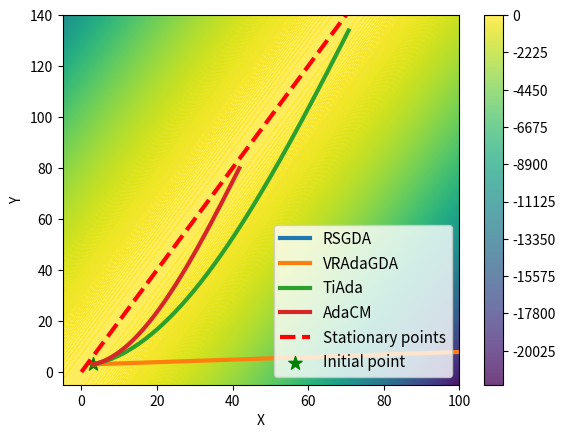

Write Python code to recreate this figure.
import numpy as np
import matplotlib.pyplot as plt
from mpl_toolkits.mplot3d import Axes3D
import math
import matplotlib.ticker as ticker


def add_arrow(
    line, position=None, direction="right", start_ind=10, size=20, color=None
):
    """
    添加箭头到线上
    :param line: Line2D对象
    :param position: 箭头的位置
    :param direction: 'left'或'right'
    :param size: 箭头的大小
    :param color: 箭头的颜色，如果没有给出，则使用线的颜色
    """
    if color is None:
        color = line.get_color()

    xdata = line.get_xdata()
    ydata = line.get_ydata()

    # 将start_ind设置为第100个点（注意：数组索引从0开始，所以第100个点是索引99）
    start_ind = start_ind
    if direction == "right":
        end_ind = start_ind + 1
    else:
        end_ind = start_ind - 1

    line.axes.annotate(
        "",
        xytext=(xdata[start_ind], ydata[start_ind]),  # 使用起始位置作为箭头的起始位置
        xy=(xdata[end_ind], ydata[end_ind]),  # 箭头指向的点
        arrowprops=dict(arrowstyle="->", color=color, linewidth=2.3),  # 加粗的箭头
        size=size,
        color=color,
    )


def f(x, y):
    return -0.5 * y**2 + 2 * x * y - 0.5 * 2**2 * x**2


def df_dx(x, y):
    return 2 * y - 2**2 * x


def df_dy(x, y, L):
    return L * x - y


def grad(x, y, scale1=0.001, scale2=0.001):
    dx = 2 * y - 2**2 * x + np.random.normal(loc=0, scale=scale1)
    dy = 2 * x - y + np.random.normal(loc=0, scale=scale2)
    return np.array([dx, dy])


#
def TiAda(
    x,
    y,
    lr_x,
    lr_y,
    alpha,
    beta,
    x_log,
    y_log,
    true_grad_x,
    epoch,
    grad_func,
    df_dx_func,
):
    cache = np.zeros_like([x, y])
    for _ in range(epoch):
        g = grad_func(x_log[-1], y_log[-1])
        cache += g**2
        x_log.append(x_log[-1] - lr_x / max(cache[0], cache[1]) ** alpha * g[0])
        y_log.append(y_log[-1] + lr_y / cache[1] ** beta * g[1])
        true_grad_x.append(abs(df_dx_func(x_log[-1], y_log[-1])))


# def ours(lr_x, lr_y, x_log, y_log, true_grad_x, epoch, grad_func, df_dx_func):
#     g = grad_func(x_log[-1], y_log[-1])
#     v_list = [g[0]]
#     w_list = [g[1]]
#     eta_x_item = 0
#     eta_y_item = 0
#     sum_x_grad = g[0] ** 2
#     sum_y_grad = g[1] ** 2
#     for _ in range(epoch):
#         beta_t = 1 / (1 + max(sum_x_grad, sum_y_grad)) ** (2/3)
#         eta_x_item += v_list[-1] ** 2 / beta_t
#         eta_y_item += w_list[-1] ** 2 / beta_t
#         eta_x = 1 / eta_x_item ** (0.3)
#         eta_y = 1 / eta_y_item ** (1e-4)
#
#         x_log.append(x_log[-1] - lr_x * max(eta_x, eta_y) * v_list[-1])
#         y_log.append(y_log[-1] + lr_y * eta_y * w_list[-1])
#         g_t = grad_func(x_log[-2], y_log[-2])
#         g_t_1 = grad_func(x_log[-1], y_log[-1])
#
#         v_list.append(g_t_1[0] + (1 - beta_t) * (v_list[-1] - g_t[0]))
#         w_list.append(g_t_1[1] + (1 - beta_t) * (w_list[-1] - g_t[1]))
#         sum_x_grad += g_t_1[0] ** 2
#         sum_y_grad += g_t_1[1] ** 2
#         true_grad_x.append(abs(df_dx_func(x_log[-1], y_log[-1])))


def ours(lr_x, lr_y, x_log, y_log, true_grad_x, epoch, grad_func, df_dx_func):
    g = grad_func(x_log[-1], y_log[-1])
    v_list = [g[0]]
    w_list = [g[1]]
    eta_x_item = 0
    eta_y_item = 0
    sum_x_grad = g[0] ** 2
    sum_y_grad = g[1] ** 2
    for _ in range(epoch):
        beta_t = 1 / (1 + max(sum_x_grad, sum_y_grad)) ** (2 / 3)
        eta_x_item += v_list[-1] ** 2 / beta_t
        eta_y_item += w_list[-1] ** 2 / beta_t

        x_log.append(
            x_log[-1] - lr_x / max(eta_x_item, eta_y_item) ** (0.3) * v_list[-1]
        )
        y_log.append(y_log[-1] + lr_y / eta_y_item ** (0.15) * w_list[-1])
        g_t = grad_func(x_log[-2], y_log[-2])
        g_t_1 = grad_func(x_log[-1], y_log[-1])

        v_list.append(g_t_1[0] + (1 - beta_t) * (v_list[-1] - g_t[0]))
        w_list.append(g_t_1[1] + (1 - beta_t) * (w_list[-1] - g_t[1]))
        sum_x_grad += g_t_1[0] ** 2
        sum_y_grad += g_t_1[1] ** 2
        true_grad_x.append(abs(df_dx_func(x_log[-1], y_log[-1])))


def RSGDA(
    lr_x, lr_y, beta_x, beta_y, x_log, y_log, true_grad_x, epoch, grad_func, df_dx_func
):
    g = grad_func(x_log[-1], y_log[-1])
    v_list = [g[0]]
    w_list = [g[1]]
    for i in range(epoch):
        eta_t_x = lr_x / (8 + i) ** (1 / 3)
        eta_t_y = lr_y / (8 + i) ** (1 / 3)
        x_log.append(x_log[-1] - eta_t_x * v_list[-1])
        y_log.append(y_log[-1] + eta_t_y * w_list[-1])

        g_t = grad_func(x_log[-2], y_log[-2])
        g_t_1 = grad_func(x_log[-1], y_log[-1])
        beta_x_t = beta_x * eta_t_x**2
        beta_y_t = beta_y * eta_t_y**2
        v_list.append(g_t_1[0] + (1 - beta_x_t) * (v_list[-1] - g_t[0]))
        w_list.append(g_t_1[1] + (1 - beta_y_t) * (w_list[-1] - g_t[1]))
        true_grad_x.append(abs(df_dx_func(x_log[-1], y_log[-1])))


def VRAdaGDA(
    lr_x, lr_y, beta_x, beta_y, x_log, y_log, true_grad_x, epoch, grad_func, df_dx_func
):

    g = grad_func(x_log[-1], y_log[-1])
    v_list = [g[0]]
    w_list = [g[1]]
    a_x = g[0] ** 2 * 0.1
    a_y = g[1] ** 2 * 0.1
    for i in range(epoch):
        eta_t_x = lr_x / (8 + i) ** (1 / 3)
        eta_t_y = lr_y / (8 + i) ** (1 / 3)
        x_log.append(x_log[-1] - eta_t_x * (np.sqrt(a_x) + 1e-10) * v_list[-1])
        y_log.append(y_log[-1] + eta_t_y * (np.sqrt(a_y) + 1e-10) * w_list[-1])

        g_t = grad_func(x_log[-2], y_log[-2])
        g_t_1 = grad_func(x_log[-1], y_log[-1])

        beta_x_t = beta_x * eta_t_x**2
        beta_y_t = beta_y * eta_t_y**2

        v_list.append(g_t_1[0] + (1 - beta_x_t) * (v_list[-1] - g_t[0]))
        w_list.append(g_t_1[1] + (1 - beta_y_t) * (w_list[-1] - g_t[1]))

        a_x = 0.9 * a_x + 0.1 * g_t_1[0] ** 2
        a_y = 0.9 * a_y + 0.1 * g_t_1[1] ** 2
        true_grad_x.append(abs(df_dx_func(x_log[-1], y_log[-1])))


# 起始位置

xs = np.array([3.0])
ys = np.array([3.0])
# 记录轨迹

TiAda_x_log = [xs]
TiAda_y_log = [ys]


ours_x_log = [xs]
ours_y_log = [ys]

RSGDA_x_log = [xs]
RSGDA_y_log = [ys]

VRAdaGDA_x_log = [xs]
VRAdaGDA_y_log = [ys]

TiAda_true_grad_x = []
ours_true_grad_x = []
RSGDA_true_grad_x = []
VRAda_true_grad_x = []

RSGDA_x_logs = []
RSGDA_y_logs = []
RSGDA_true_grad_xs = []

VRAdaGDA_x_logs = []
VRAdaGDA_y_logs = []
VRAdaGDA_true_grad_xs = []


epoch = 1000
TiAda(
    xs,
    ys,
    4,
    0.8,
    0.6,
    0.4,
    TiAda_x_log,
    TiAda_y_log,
    TiAda_true_grad_x,
    epoch,
    grad,
    df_dx,
)
ours(0.6, 0.12, ours_x_log, ours_y_log, ours_true_grad_x, epoch, grad, df_dx)
# RSGDA(0.01, 0.002, 512, 512, RSGDA_x_log, RSGDA_y_log, RSGDA_true_grad_x,   epoch, grad, df_dx)


VRAdaGDA(
    0.001,
    0.0002,
    512,
    512,
    VRAdaGDA_x_log,
    VRAdaGDA_y_log,
    VRAda_true_grad_x,
    epoch,
    grad,
    df_dx,
)

# # 可视化
max_x = 1.1 * max(
    abs(np.concatenate([TiAda_x_log, ours_x_log, RSGDA_x_log, VRAdaGDA_x_log]))
)
max_y = 1.1 * max(
    abs(np.concatenate([TiAda_y_log, ours_y_log, VRAdaGDA_y_log, RSGDA_y_log]))
)
#
x = np.linspace(-10, 100, 100)
y = np.linspace(-10, 150, 100)
#
X, Y = np.meshgrid(x, y)
Z = f(X, Y)
plt.contourf(
    X,
    Y,
    Z,
    1000,
    alpha=0.75,
    cmap="viridis",
)
plt.colorbar()


linewidth = 3

sta_x = np.linspace(0, 80, 100)
sta_y = 2 * sta_x


# 绘制线


(line1,) = plt.plot(
    RSGDA_x_log, RSGDA_y_log, marker="", label="RSGDA", linewidth=linewidth
)
(line2,) = plt.plot(
    VRAdaGDA_x_log, VRAdaGDA_y_log, marker="", label="VRAdaGDA", linewidth=linewidth
)

(line3,) = plt.plot(
    TiAda_x_log, TiAda_y_log, marker="", label="TiAda", linewidth=linewidth
)
(line4,) = plt.plot(
    ours_x_log, ours_y_log, marker="", label="AdaCM", linewidth=linewidth
)
# # plt.scatter(1, 1, marker='*', color='red', s=50, label='Stationary point')
plt.plot(
    sta_x,
    sta_y,
    linestyle="dashed",
    color="r",
    label="Stationary points",
    linewidth=linewidth,
)
plt.scatter(3, 3, marker="*", color="green", s=100, label="Initial point")


# # 为每条线添加箭头

# add_arrow(line1, start_ind=500)
# add_arrow(line2, start_ind=210)
# add_arrow(line3, start_ind=80)
# add_arrow(line4, start_ind=300)
plt.xlabel("X")
plt.ylabel("Y")

plt.xlim(-5, 100)
plt.ylim(-5, 140)
# plt.title('Gradient Descent On Function')
plt.legend(loc="best", fontsize=11)
plt.savefig("test_function2_trajectory_1.png", bbox_inches="tight")
plt.show()
#


#
# epoch = 3000
# TiAda(xs, ys, 0.0001, 0.01, 0.65, 0.35, TiAda_x_log, TiAda_y_log, TiAda_true_grad_x, epoch=epoch)
# TiAda(xs, ys,  0.001, 0.01, 0.6, 0.4, TiAda_x_log_1, TiAda_y_log_1, TiAda_true_grad_x_1, epoch, grad1, df1_dx)
# TiAda(xs, ys,  0.001, 0.01, 0.55, 0.45, TiAda_x_log_2, TiAda_y_log_2, TiAda_true_grad_x_2,  epoch, grad1, df1_dx)
# TiAda(xs, ys, 0.001, 0.01, 0.5, 0.5, TiAda_x_log_3, TiAda_y_log_3, TiAda_true_grad_x_3,  epoch, grad1, df1_dx)
# ours(0.001, 0.01, ours_x_log, ours_y_log, ours_true_grad_x, epoch, grad1, df1_dx)
# RSGDA(0.0001, 0.001, 0.5, RSGDA_x_log, RSGDA_y_log, RSGDA_true_grad_x, epoch, grad1, df1_dx)
# VRAdaGDA(0.0001, 0.001, 0.5, VRAdaGDA_x_log, VRAdaGDA_y_log, VRAda_true_grad_x, epoch, grad1, df1_dx)
# linewidth = 3
#
#
#
# plt.figure()
# # plt.plot(TiAda_true_grad_x, label=r'TiAda($\alpha$ = 0.65, $\beta$ = 0.35)')
# # plt.plot(TiAda_true_grad_x_1, label=r'TiAda($\rho^x$ = 0.6, $\rho^y$ = 0.4)', linewidth=linewidth)
# # plt.plot(TiAda_true_grad_x_2, label=r'TiAda($\rho^x$ = 0.55, $\rho^y$ = 0.45)', linewidth=linewidth)
# plt.plot(RSGDA_true_grad_x, label='RSGDA', linewidth=linewidth)
# plt.plot(VRAda_true_grad_x, label='VRAdaGDA', linewidth=linewidth)
# plt.plot(TiAda_true_grad_x_3, label=r'TiAda', linewidth=linewidth)
# plt.plot(ours_true_grad_x, label='VRAda', linewidth=linewidth)
# plt.xlabel('#gradient calls')
# plt.ylabel(r'$\|\|\nabla_xf(x,y)\|\|$')
# plt.legend(loc='best', fontsize=11)
# plt.grid(True, which='both', linestyle='--', linewidth=0.5)

# plt.show()
#
#


# epoch = 1000
# # #
# # #
# # # TiAda 和 ours 只执行一次
# # TiAda(xs, ys, 9, 1.8, 0.6, 0.4, TiAda_x_log, TiAda_y_log, TiAda_true_grad_x, epoch, grad, df_dx)
# # ours(1, 0.2, ours_x_log, ours_y_log, ours_true_grad_x, epoch, grad, df_dx)
# #
# # RSGDA 和 VRAdaGDA 从 0.0001 到 0.001，一百次迭代
# step_size = (0.0001 - 0.000000001) / 40
# for i in range(41):
#     first_value = 0.000000001 + i * step_size

#     # 每次迭代之前初始化 log 列表，并添加初始值 xs 和 ys
#     RSGDA_x_log, RSGDA_y_log, RSGDA_true_grad_x = [xs], [ys], []
#     VRAdaGDA_x_log, VRAdaGDA_y_log, VRAda_true_grad_x = [xs], [ys], []

#     # 执行函数
#     RSGDA(first_value, 0.0014, 512, 512, RSGDA_x_log, RSGDA_y_log, RSGDA_true_grad_x, epoch, grad, df_dx)
#     VRAdaGDA(first_value, 0.0014, 512, 512, VRAdaGDA_x_log, VRAdaGDA_y_log, VRAda_true_grad_x, epoch, grad, df_dx)

#     # 保存每次迭代的结果
#     RSGDA_x_logs.append(RSGDA_x_log)
#     RSGDA_y_logs.append(RSGDA_y_log)
#     RSGDA_true_grad_xs.append(RSGDA_true_grad_x)

#     VRAdaGDA_x_logs.append(VRAdaGDA_x_log)
#     VRAdaGDA_y_logs.append(VRAdaGDA_y_log)
#     VRAdaGDA_true_grad_xs.append(VRAda_true_grad_x)


# # y轴的值，即每次迭代的 true_grad_x 的最后一个元素
# RSGDA_y_values = [log[-1] for log in RSGDA_true_grad_xs]
# VRAdaGDA_y_values = [log[-1] for log in VRAdaGDA_true_grad_xs]
# #
# # 获取TiAda和AdaCM的true_grad_x的最后一个元素
# # TiAda_last_grad = TiAda_true_grad_x[-1]
# # AdaCM_last_grad = ours_true_grad_x[-1]
# # print(TiAda_last_grad)
# # print(AdaCM_last_grad)
# # 可视化
# x_values = [0.0000001 + i * step_size for i in range(41)]

# # y轴的值，即每次迭代的 true_grad_x 的最后一个元素
# RSGDA_y_values = [log[-1] for log in RSGDA_true_grad_xs]
# VRAdaGDA_y_values = [log[-1] for log in VRAdaGDA_true_grad_xs]
# #
# x_start = min(x_values)
# x_end = max(x_values)
# # 绘制图表
# # plt.figure(figsize=(10, 6))

# # 绘制线条
# plt.plot(x_values, RSGDA_y_values, label='RSGDA', marker='o', linewidth=3)
# plt.plot(x_values, VRAdaGDA_y_values, label='VRAdaGDA', marker='o', linewidth=3)
# plt.hlines(y=[3.1317822], xmin=x_start, xmax=x_end * 1.01, color='g', linestyle='-', label='TiAda', linewidth=3)
# plt.hlines(y=[2.24574033], xmin=x_start, xmax=x_end * 1.01, color='r', linestyle='-', label='AdaFM', linewidth=3)

# # 设置坐标轴标签
# plt.xlabel('Value of  $\eta^x$', fontsize=15)
# plt.ylabel(r'$\|\nabla_xf(x,y)\|$', fontsize=15)

# # 设置x轴和y轴格式化
# plt.gca().xaxis.set_major_formatter(ticker.ScalarFormatter(useMathText=True))
# plt.gca().yaxis.set_major_formatter(ticker.ScalarFormatter(useMathText=True))
# plt.ticklabel_format(style='sci', axis='both', scilimits=(0, 0))

# # 设置x轴和y轴范围
# plt.ylim(2.1, 6)  # 设置y轴范围
# plt.xlim(-1e-6, max(x_values) * 1.01)  # 设置x轴范围

# # 其他设置
# plt.grid(True)
# plt.legend(loc='best', fontsize=15)

# # 显示或保存图像
# plt.savefig('test_function2_change_x_1.png', bbox_inches='tight')
# plt.show()


# 定义一个列表来保存每次迭代的数据
# RSGDA_x_logs = []
# RSGDA_y_logs = []
# RSGDA_true_grad_xs = []
#
# VRAdaGDA_x_logs = []
# VRAdaGDA_y_logs = []
# VRAdaGDA_true_grad_xs = []
#
# # TiAda 和 ours 只执行一次
# # TiAda(xs, ys, 0.005, 0.005, 0.6, 0.4, TiAda_x_log, TiAda_y_log, TiAda_true_grad_x, epoch, grad, df_dx)
# # ours(0.00013, 0.00013, ours_x_log, ours_y_log, ours_true_grad_x, epoch, grad, df_dx)
#
# # RSGDA 和 VRAdaGDA 从 0.0001 到 0.001，一百次迭代
# step_size = (0.0035 - 0.00001) / 40
# for i in range(41):
#     second_value =  0.00001 + i * step_size
#
#     # 每次迭代之前初始化 log 列表，并添加初始值 xs 和 ys
#     RSGDA_x_log, RSGDA_y_log, RSGDA_true_grad_x = [xs], [ys], []
#     VRAdaGDA_x_log, VRAdaGDA_y_log, VRAda_true_grad_x = [xs], [ys], []
#
#     # 执行函数，保持第一个值固定，改变第二个值
#     RSGDA(0.00008, second_value,  512, 512, RSGDA_x_log, RSGDA_y_log, RSGDA_true_grad_x, epoch, grad, df_dx)
#     VRAdaGDA(0.00008, second_value,  512, 512, VRAdaGDA_x_log, VRAdaGDA_y_log, VRAda_true_grad_x, epoch, grad, df_dx)
#
#     # 保存每次迭代的结果
#     RSGDA_x_logs.append(RSGDA_x_log)
#     RSGDA_y_logs.append(RSGDA_y_log)
#     RSGDA_true_grad_xs.append(RSGDA_true_grad_x)
#
#     VRAdaGDA_x_logs.append(VRAdaGDA_x_log)
#     VRAdaGDA_y_logs.append(VRAdaGDA_y_log)
#     VRAdaGDA_true_grad_xs.append(VRAda_true_grad_x)
#
#
# x_values = [ 0.00001 + i * step_size for i in range(41)]
#
# # y轴的值，即每次迭代的 true_grad_x 的最后一个元素
# RSGDA_y_values = [log[-1] for log in RSGDA_true_grad_xs]
# VRAdaGDA_y_values = [log[-1] for log in VRAdaGDA_true_grad_xs]
#
# # 获取TiAda和AdaCM的true_grad_x的最后一个元素
# # TiAda_last_grad = TiAda_true_grad_x_3[-1]
# # AdaCM_last_grad = ours_true_grad_x[-1]
#
# x_start = min(x_values)
# x_end = max(x_values)
#
#
# # 绘制 RSGDA 和 VRAdaGDA 的结果
# plt.plot(x_values, RSGDA_y_values, label='RSGDA', marker='o', linewidth=3)
# plt.plot(x_values, VRAdaGDA_y_values, label='VRAdaGDA', marker='o', linewidth=3)
#
# # 绘制 TiAda 和 AdaCM 的水平直线
# plt.hlines(y=[3.1317822], xmin=x_start, xmax=x_end * 1.01, color='g', linestyle='-', label='TiAda', linewidth=3)
# plt.hlines(y=[2.24574033], xmin=x_start, xmax=x_end * 1.01, color='r', linestyle='-', label='AdaFM', linewidth=3)
#
#
# # 设置 x 轴和 y 轴标签
# plt.xlabel('Value of $\eta^y$', fontsize=15)
# plt.ylabel(r'$\|\nabla_xf(x,y)\|$', fontsize=15)
#
#
# # 使用科学计数法格式化坐标轴
# plt.gca().xaxis.set_major_formatter(ticker.ScalarFormatter(useMathText=True))
# plt.gca().yaxis.set_major_formatter(ticker.ScalarFormatter(useMathText=True))
# plt.ticklabel_format(style='sci', axis='both', scilimits=(0, 0))
# plt.ylim(2.1, 6)  # 设置y轴范围
# plt.xlim(1e-4 * 2, max(x_values) * 1.01)  # 设置x轴范围
# # 添加图例和网格
# plt.legend()
# plt.grid(True)
# plt.legend(loc='best', fontsize=15)
# # 保存图表到文件
# plt.savefig('C:\\Users\\48301\Desktop\\result\\test_function2_change_y_2.png', bbox_inches='tight')
# # 显示图表
# plt.show()


# RSGDA_x_logs = []
# RSGDA_y_logs = []
# RSGDA_true_grad_xs = []
#
# VRAdaGDA_x_logs = []
# VRAdaGDA_y_logs = []
# VRAdaGDA_true_grad_xs = []
#
# # TiAda 和 ours 只执行一次
# # TiAda(xs, ys, 0.005, 0.005, 0.6, 0.4, TiAda_x_log, TiAda_y_log, TiAda_true_grad_x, epoch, grad, df_dx)
# # ours(0.00013, 0.00013, ours_x_log, ours_y_log, ours_true_grad_x, epoch, grad, df_dx)
# #
# # 固定第二个参数
# #
# #
# # 改变 beta 值，从 0.1 到 0.9
# for beta_x in np.arange(1, 1000, 25):
#     # 每次迭代之前初始化 log 列表，并添加初始值 xs 和 ys
#     RSGDA_x_log, RSGDA_y_log, RSGDA_true_grad_x = [xs], [ys], []
#     VRAdaGDA_x_log, VRAdaGDA_y_log, VRAda_true_grad_x = [xs], [ys], []
#
#     # 执行函数，使用当前的 beta 值
#     RSGDA(0.001, 0.0078, beta_x, 512,  RSGDA_x_log, RSGDA_y_log, RSGDA_true_grad_x, epoch, grad, df_dx)
#     VRAdaGDA(0.001 * 4, 0.0084 * 4, beta_x, 512,  VRAdaGDA_x_log, VRAdaGDA_y_log, VRAda_true_grad_x, epoch, grad, df_dx)
#
#     # 保存每次迭代的结果
#     RSGDA_x_logs.append(RSGDA_x_log)
#     RSGDA_y_logs.append(RSGDA_y_log)
#     RSGDA_true_grad_xs.append(RSGDA_true_grad_x)
#
#     VRAdaGDA_x_logs.append(VRAdaGDA_x_log)
#     VRAdaGDA_y_logs.append(VRAdaGDA_y_log)
#     VRAdaGDA_true_grad_xs.append(VRAda_true_grad_x)
#
# # 新的 x_values，对应不同的 beta 值
# beta_values = np.arange(1, 1000, 25)
#
# RSGDA_y_values = [log[-1] for log in RSGDA_true_grad_xs]
# VRAdaGDA_y_values = [log[-1] for log in VRAdaGDA_true_grad_xs]
#
# # TiAda_last_grad = TiAda_true_grad_x[-1]
# # AdaCM_last_grad = ours_true_grad_x[-1]
#
#
# # 可视化
# x_start = min(beta_values)
# x_end = max(beta_values)
#
# # 绘制 RSGDA 和 VRAdaGDA 的结果
# plt.plot(beta_values, RSGDA_y_values, label='RSGDA', marker='o', linewidth=3)
# plt.plot(beta_values, VRAdaGDA_y_values, label='VRAdaGDA', marker='o', linewidth=3)
#
# # 绘制 TiAda 和 AdaCM 的水平直线
# plt.hlines(y=[3.1317822], xmin=x_start, xmax=x_end * 1.01, color='g', linestyle='-', label='TiAda', linewidth=3)
# plt.hlines(y=[2.24574033], xmin=x_start, xmax=x_end * 1.01, color='r', linestyle='-', label='AdaFM', linewidth=3)
#
# # 设置 x 轴和 y 轴标签
# plt.xlabel(r'Value of $\beta_x$', fontsize=15)
# plt.ylabel(r'$\|\nabla_xf(x,y)\|$', fontsize=15)
#
# # 使用科学计数法格式化坐标轴
# plt.gca().xaxis.set_major_formatter(ticker.ScalarFormatter(useMathText=True))
# plt.gca().yaxis.set_major_formatter(ticker.ScalarFormatter(useMathText=True))
# # plt.ticklabel_format(style='sci', axis='both', scilimits=(0, 0))
#
# # 添加图例和网格
# plt.legend()
# plt.grid(True)
# plt.legend(loc='best', fontsize=15)
# plt.ylim(2.1, 6)  # 设置y轴范围
# plt.xlim(-5, max(beta_values) * 1.01)  # 设置x轴范围
# # 保存图表到文件
# plt.savefig('C:\\Users\\48301\Desktop\\result\\test_function2_change_beta_x_1.png', bbox_inches='tight')
# # 显示图表
# plt.show()


# RSGDA_x_logs = []
# RSGDA_y_logs = []
# RSGDA_true_grad_xs = []
#
# VRAdaGDA_x_logs = []
# VRAdaGDA_y_logs = []
# VRAdaGDA_true_grad_xs = []
# #
# # # TiAda 和 ours 只执行一次
# # TiAda(xs, ys, 0.005, 0.005, 0.6, 0.4, TiAda_x_log, TiAda_y_log, TiAda_true_grad_x_3, epoch, grad1, df1_dx)
# # ours(0.00013, 0.00013, ours_x_log, ours_y_log, ours_true_grad_x, epoch, grad1, df1_dx)
# #
# # # 固定第二个参数
# #
# #
# # # 改变 beta 值，从 0.1 到 0.9
# for beta_y in np.arange(1, 1000, 25):
# #     # 每次迭代之前初始化 log 列表，并添加初始值 xs 和 ys
#     RSGDA_x_log, RSGDA_y_log, RSGDA_true_grad_x = [xs], [ys], []
#     VRAdaGDA_x_log, VRAdaGDA_y_log, VRAda_true_grad_x = [xs], [ys], []
#
#     # 执行函数，使用当前的 beta 值
#     RSGDA(0.001, 0.0078, 512, beta_y,  RSGDA_x_log, RSGDA_y_log, RSGDA_true_grad_x, epoch, grad, df_dx)
#     VRAdaGDA(0.001 * 4, 0.0084 * 4, 512, beta_y,  VRAdaGDA_x_log, VRAdaGDA_y_log, VRAda_true_grad_x, epoch, grad, df_dx)
#
#     # 保存每次迭代的结果
#     RSGDA_x_logs.append(RSGDA_x_log)
#     RSGDA_y_logs.append(RSGDA_y_log)
#     RSGDA_true_grad_xs.append(RSGDA_true_grad_x)
#
#     VRAdaGDA_x_logs.append(VRAdaGDA_x_log)
#     VRAdaGDA_y_logs.append(VRAdaGDA_y_log)
#     VRAdaGDA_true_grad_xs.append(VRAda_true_grad_x)
#
# # 新的 x_values，对应不同的 beta 值
# beta_values = np.arange(1, 1000, 25)
#
# RSGDA_y_values = [log[-1] for log in RSGDA_true_grad_xs]
# VRAdaGDA_y_values = [log[-1] for log in VRAdaGDA_true_grad_xs]
# #
# # TiAda_last_grad = TiAda_true_grad_x_3[-1]
# # AdaCM_last_grad = ours_true_grad_x[-1]
# #
# #
# # # 可视化
# x_start = min(beta_values)
# x_end = max(beta_values)
# #
# # # 绘制 RSGDA 和 VRAdaGDA 的结果
# plt.plot(beta_values, RSGDA_y_values, label='RSGDA', marker='o', linewidth=3)
# plt.plot(beta_values, VRAdaGDA_y_values, label='VRAdaGDA', marker='o', linewidth=3)
# #
# # # 绘制 TiAda 和 AdaCM 的水平直线
# plt.hlines(y=[3.1317822], xmin=x_start, xmax=x_end * 1.01, color='g', linestyle='-', label='TiAda', linewidth=3)
# plt.hlines(y=[2.24574033], xmin=x_start, xmax=x_end * 1.01, color='r', linestyle='-', label='AdaFM', linewidth=3)
# # # 设置 x 轴和 y 轴标签
# plt.xlabel(r'Value of $\beta_y$', fontsize=15)
# plt.ylabel(r'$\|\|\nabla_xf(x,y)\|\|$', fontsize=15)
#
# # 使用科学计数法格式化坐标轴
# plt.gca().xaxis.set_major_formatter(ticker.ScalarFormatter(useMathText=True))
# plt.gca().yaxis.set_major_formatter(ticker.ScalarFormatter(useMathText=True))
# # plt.ticklabel_format(style='sci', axis='both', scilimits=(0, 0))
#
# # 添加图例和网格1
# plt.legend()
# plt.grid(True)
# plt.legend(loc='best', fontsize=15)
# plt.ylim(2.1, 6)  # 设置y轴范围
# # plt.xlim(-10, max(beta_values) * 1.01)  # 设置x轴范围
# # 保存图表到文件
# plt.savefig('C:\\Users\\48301\Desktop\\result\\test_function2_change_beta_y_2.png', bbox_inches='tight')
# # 显示图表
# plt.show()
